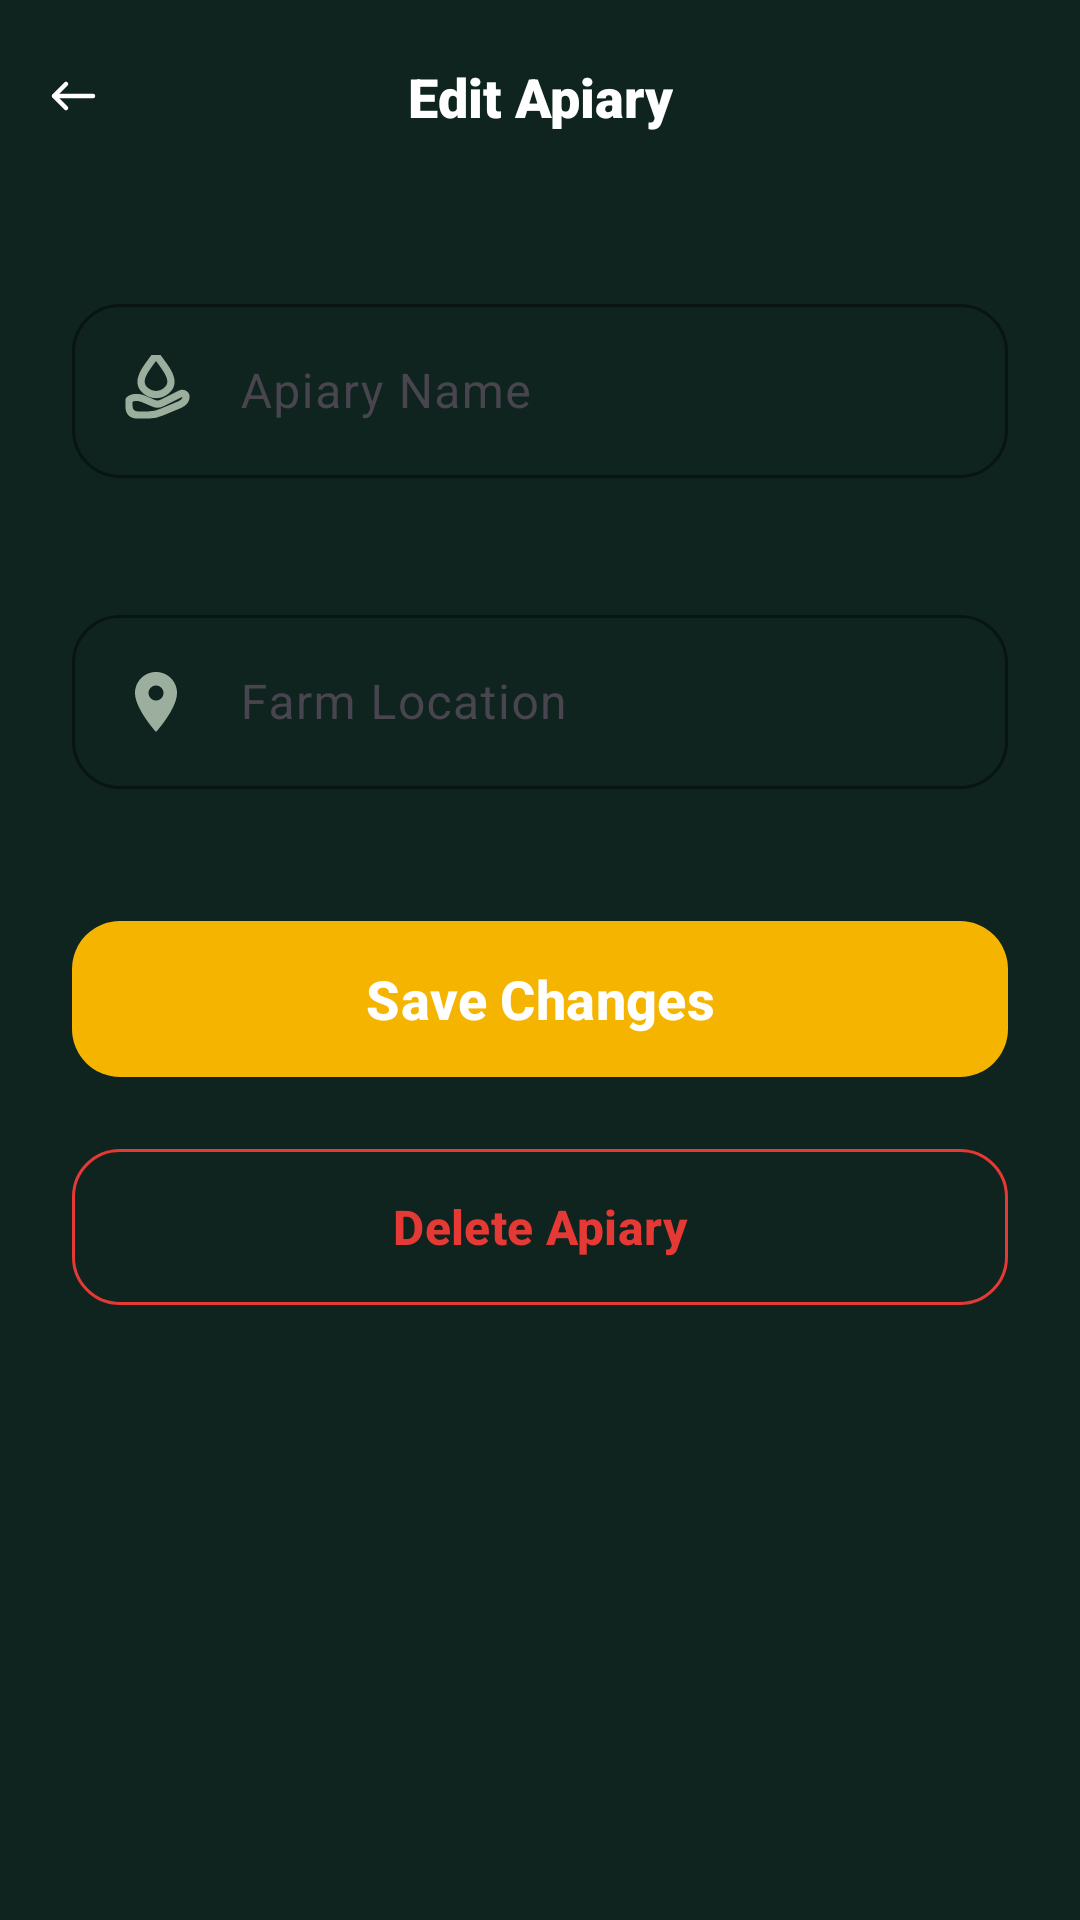

This screen was rendered from an Android layout file. Write that file and the resources it references.
<!-- AndroidManifest.xml: application theme Theme.AgriHive -->
<!-- res/layout/activity_edit_apiary.xml -->
<?xml version="1.0" encoding="utf-8"?>
<androidx.constraintlayout.widget.ConstraintLayout
    xmlns:android="http://schemas.android.com/apk/res/android"
    xmlns:app="http://schemas.android.com/apk/res-auto"
    android:layout_width="match_parent"
    android:layout_height="match_parent"
    android:background="#0F241F">

    
    <androidx.constraintlayout.widget.ConstraintLayout
        android:id="@+id/toolbar"
        android:layout_width="match_parent"
        android:layout_height="64dp"
        app:layout_constraintTop_toTopOf="parent">

        <ImageView
            android:id="@+id/btn_back"
            android:layout_width="48dp"
            android:layout_height="48dp"
            android:padding="12dp"
            android:src="@drawable/ic_back"
            app:tint="#FFFFFF"
            app:layout_constraintBottom_toBottomOf="parent"
            app:layout_constraintStart_toStartOf="parent"
            app:layout_constraintTop_toTopOf="parent" />

        <TextView
            android:layout_width="wrap_content"
            android:layout_height="wrap_content"
            android:text="Edit Apiary"
            android:textColor="#FFFFFF"
            android:textSize="18sp"
            android:fontFamily="sans-serif-black"
            app:layout_constraintBottom_toBottomOf="parent"
            app:layout_constraintEnd_toEndOf="parent"
            app:layout_constraintStart_toStartOf="parent"
            app:layout_constraintTop_toTopOf="parent" />
    </androidx.constraintlayout.widget.ConstraintLayout>

    
    <ProgressBar
        android:id="@+id/progressBar"
        android:layout_width="wrap_content"
        android:layout_height="wrap_content"
        android:visibility="gone"
        app:layout_constraintEnd_toEndOf="parent"
        app:layout_constraintStart_toStartOf="parent"
        app:layout_constraintTop_toBottomOf="@id/toolbar" />

    <androidx.core.widget.NestedScrollView
        android:layout_width="match_parent"
        android:layout_height="0dp"
        app:layout_constraintBottom_toBottomOf="parent"
        app:layout_constraintTop_toBottomOf="@id/toolbar">

        <LinearLayout
            android:layout_width="match_parent"
            android:layout_height="wrap_content"
            android:orientation="vertical"
            android:paddingHorizontal="24dp"
            android:paddingTop="32dp"
            android:paddingBottom="40dp">

            
            <com.google.android.material.textfield.TextInputLayout
                android:id="@+id/til_apiary_name"
                style="@style/Widget.Material3.TextInputLayout.OutlinedBox"
                android:layout_width="match_parent"
                android:layout_height="wrap_content"
                android:hint="Apiary Name"
                app:boxCornerRadiusBottomEnd="16dp"
                app:boxCornerRadiusBottomStart="16dp"
                app:boxCornerRadiusTopEnd="16dp"
                app:boxCornerRadiusTopStart="16dp"
                app:boxStrokeColor="@color/login_input_border"
                app:hintTextColor="@color/login_text_hint"
                app:errorEnabled="true">

                <com.google.android.material.textfield.TextInputEditText
                    android:id="@+id/et_apiary_name"
                    android:layout_width="match_parent"
                    android:layout_height="wrap_content"
                    android:drawableStart="@drawable/ic_saved"
                    android:drawablePadding="16dp"
                    android:drawableTint="@color/login_text_secondary"
                    android:inputType="textCapWords"
                    android:textColor="#FFFFFF" />
            </com.google.android.material.textfield.TextInputLayout>

            
            <com.google.android.material.textfield.TextInputLayout
                android:id="@+id/til_location"
                style="@style/Widget.Material3.TextInputLayout.OutlinedBox"
                android:layout_width="match_parent"
                android:layout_height="wrap_content"
                android:layout_marginTop="20dp"
                android:hint="Farm Location"
                app:boxCornerRadiusBottomEnd="16dp"
                app:boxCornerRadiusBottomStart="16dp"
                app:boxCornerRadiusTopEnd="16dp"
                app:boxCornerRadiusTopStart="16dp"
                app:boxStrokeColor="@color/login_input_border"
                app:hintTextColor="@color/login_text_hint">

                <com.google.android.material.textfield.TextInputEditText
                    android:id="@+id/et_location"
                    android:layout_width="match_parent"
                    android:layout_height="wrap_content"
                    android:drawableStart="@drawable/ic_location_filled"
                    android:drawablePadding="16dp"
                    android:drawableTint="@color/login_text_secondary"
                    android:inputType="textCapWords"
                    android:textColor="#FFFFFF" />
            </com.google.android.material.textfield.TextInputLayout>

            
            <com.google.android.material.button.MaterialButton
                android:id="@+id/btn_save"
                android:layout_width="match_parent"
                android:layout_height="60dp"
                android:layout_marginTop="40dp"
                android:text="Save Changes"
                android:textAllCaps="false"
                android:textColor="#FFFFFF"
                android:textSize="18sp"
                android:textStyle="bold"
                app:backgroundTint="#F4B400"
                app:cornerRadius="16dp" />

            
            <com.google.android.material.button.MaterialButton
                android:id="@+id/btn_delete"
                style="@style/Widget.Material3.Button.OutlinedButton"
                android:layout_width="match_parent"
                android:layout_height="60dp"
                android:layout_marginTop="16dp"
                android:text="Delete Apiary"
                android:textAllCaps="false"
                android:textColor="#E53935"
                android:textSize="16sp"
                android:textStyle="bold"
                app:cornerRadius="16dp"
                app:strokeColor="#E53935"
                app:strokeWidth="1dp" />

        </LinearLayout>
    </androidx.core.widget.NestedScrollView>

</androidx.constraintlayout.widget.ConstraintLayout>
<!-- resources referenced by this layout -->
<resources>
  <color name="login_input_border">#2D4A3E</color>
  <color name="login_text_hint">#6B8B6E</color>
  <color name="login_text_secondary">#9CAF9F</color>
  <!-- drawable ic_back (drawable) -->
  <vector xmlns:android="http://schemas.android.com/apk/res/android"
      android:width="24dp"
      android:height="24dp"
      android:viewportWidth="24"
      android:viewportHeight="24">
  
      <path
          android:pathData="
              M19 12
              H6
              M6 12
              L10 8
              M6 12
              L10 16"
          android:strokeColor="#FFFFFF"
          android:strokeWidth="1.5"
          android:strokeLineCap="round"
          android:strokeLineJoin="round"
          android:fillColor="@android:color/transparent"/>
  </vector>
  <!-- drawable ic_location_filled (drawable) -->
  <?xml version="1.0" encoding="utf-8"?>
  <vector xmlns:android="http://schemas.android.com/apk/res/android"
      android:width="24dp"
      android:height="24dp"
      android:viewportWidth="24"
      android:viewportHeight="24">
  
      
      <path
          android:fillColor="#FFFFFF"
          android:pathData="M12,2C8.13,2 5,5.13 5,9c0,5.25 7,13 7,13s7,-7.75 7,-13c0,-3.87 -3.13,-7 -7,-7zM12,11.5c-1.38,0 -2.5,-1.12 -2.5,-2.5s1.12,-2.5 2.5,-2.5 2.5,1.12 2.5,2.5 -1.12,2.5 -2.5,2.5z"/>
  
  </vector>
  <style name="Theme.AgriHive" parent="Theme.Material3.Light.NoActionBar">
          <item name="colorPrimary">@color/honey_primary</item>
          <item name="colorPrimaryVariant">@color/honey_primary_dark</item>
          <item name="colorOnPrimary">@color/text_on_primary</item>
          <item name="colorSecondary">@color/brown_dark</item>
          <item name="colorSecondaryVariant">@color/brown_medium</item>
          <item name="colorOnSecondary">@color/text_on_primary</item>
          <item name="colorError">@color/status_error</item>
          <item name="colorOnError">@color/text_on_primary</item>
          <item name="android:colorBackground">@color/cream_background</item>
          <item name="colorOnBackground">@color/text_primary</item>
          <item name="android:statusBarColor">@color/background_white</item>
          <item name="android:navigationBarColor">@color/background_white</item>
          <item name="android:windowBackground">@color/cream_background</item>
          <item name="android:windowNoTitle">true</item>
          <item name="android:windowLightStatusBar">true</item>
          <item name="android:windowFullscreen">true</item>
      </style>
  <color name="honey_primary">#F4B400</color>
  <color name="honey_primary_dark">#D99B00</color>
  <color name="text_on_primary">#FFFFFF</color>
  <color name="brown_dark">#4E342E</color>
  <color name="brown_medium">#6D4C41</color>
  <color name="status_error">#EF5350</color>
  <color name="cream_background">#FFF8E1</color>
  <color name="text_primary">#212121</color>
  <color name="background_white">#FFFFFF</color>
</resources>
